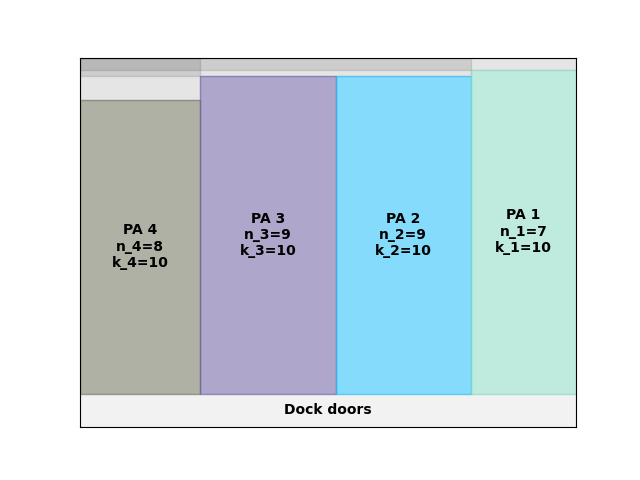

The data file committed next to this chart (first rows):
A4
1
20.13
0.00, 0.00, 8, 10
24.00, 0.00, 9, 10
51.00, 0.00, 9, 10
78.00, 0.00, 7, 10
